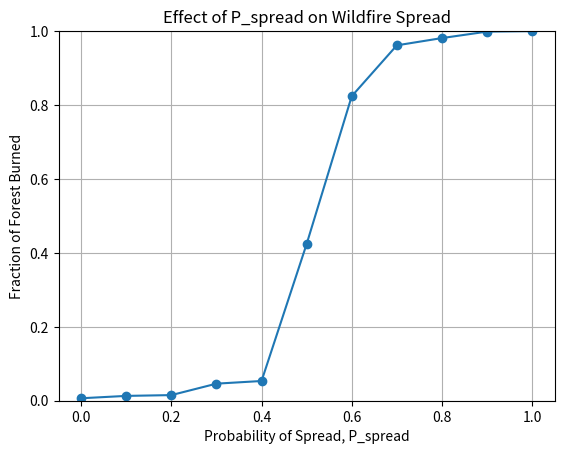
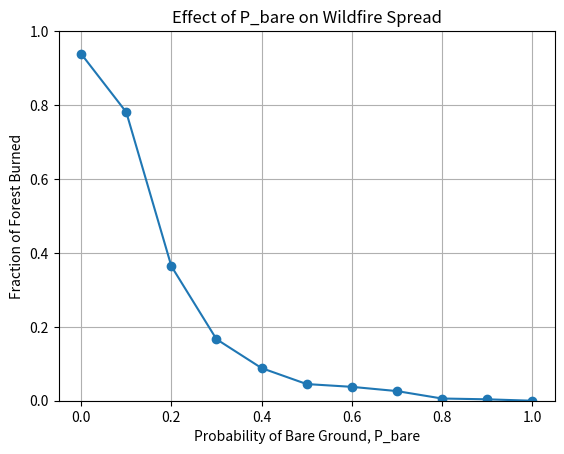

These figures' Python source, in order:
#!/usr/bin/env python3
# -*- coding: utf-8 -*-
"""
Created on Sat Sep 19 01:39:43 2026

@author: saadali
"""

#!/usr/bin/env python3

"""
CLaSP 410 Lab 1
Task 2 - Wildfire Experiments

This code tests how P_spread and P_bare affect the amount of forest that burns.
"""

import numpy as np
import matplotlib.pyplot as plt

# Cell values
BARE = 1    #cell is empty of burnable vegetation
FOREST = 2  #cell with happy trees, maybe maple
FIRE = 3    #cell that is actively burning


def make_forest(nx, ny, prob_bare, prob_ignite):
    #prob_ignite is chance of cell to catch fire at start
    #prob_bare is chance of cell to start as bare patch.
    
    """Create starting forest."""

    forest = 2 * np.ones([ny, nx], dtype=int)
        # nx,ny indicates number of cells in X and Y direction.

    for j in range(ny):
        for i in range(nx):

            # Decide if the cell starts bare
            if np.random.rand() < prob_bare:
                forest[j, i] = BARE

            # If it is forest, decide if it starts on fire
            elif np.random.rand() < prob_ignite:
                forest[j, i] = FIRE

    return forest


def spread_fire(forest, prob_spread):
    #prob_spread is chance to spread to adjacent cells
    
    """Move fire forward one iteration."""

    ny, nx = forest.shape
    new_forest = forest.copy()

    for j in range(ny):
        for i in range(nx):

            if forest[j, i] == FIRE:

                if j > 0:
                    if forest[j-1, i] == FOREST:
                        if np.random.rand() < prob_spread:
                            new_forest[j-1, i] = FIRE

                if j < ny-1:
                    if forest[j+1, i] == FOREST:
                        if np.random.rand() < prob_spread:
                            new_forest[j+1, i] = FIRE

                if i > 0:
                    if forest[j, i-1] == FOREST:
                        if np.random.rand() < prob_spread:
                            new_forest[j, i-1] = FIRE

                if i < nx-1:
                    if forest[j, i+1] == FOREST:
                        if np.random.rand() < prob_spread:
                            new_forest[j, i+1] = FIRE

                new_forest[j, i] = BARE

    return new_forest


def run_fire(prob_spread, prob_bare, prob_ignite):
    
    """Run one complete forest fire."""

    nx = 50
    ny = 50
    
    forest = make_forest(
        nx,
        ny,
        prob_bare,
        prob_ignite
    )

    # Number of cells containing trees at the beginning
    initial_forest = np.sum(
        (forest == FOREST) | (forest == FIRE)
    )

    # Count cells that start on fire
    total_burned = np.sum(forest == FIRE)

    # Continue until there is no fire
    while np.any(forest == FIRE):

        forest = spread_fire(
            forest,
            prob_spread
        )

        # Add newly burning cells to total
        total_burned = total_burned + np.sum(forest == FIRE)

    if initial_forest == 0:
        return 0

    fraction_burned = total_burned / initial_forest

    return fraction_burned


# Experiment 1: Change P_spread


spread_values = np.linspace(0, 1, 11)
burned_values = []

prob_bare = 0.10
prob_ignite = 0.01

for prob_spread in spread_values:

    burned = run_fire(
        prob_spread,
        prob_bare,
        prob_ignite
    )

    burned_values.append(burned)


plt.figure()

plt.plot(
    spread_values,
    burned_values,
    marker="o"
)

plt.xlabel("Probability of Spread, P_spread")
plt.ylabel("Fraction of Forest Burned")
plt.title("Effect of P_spread on Wildfire Spread")
plt.ylim(0, 1)

plt.grid()

plt.show()


# Experiment 2: Change P_bare

bare_values = np.linspace(0, 1, 11)
burned_values = []

prob_spread = 0.60
prob_ignite = 0.01

for prob_bare in bare_values:

    burned = run_fire(
        prob_spread,
        prob_bare,
        prob_ignite
    )

    burned_values.append(burned)


plt.figure()

plt.plot(
    bare_values,
    burned_values,
    marker="o"
)

plt.xlabel("Probability of Bare Ground, P_bare")
plt.ylabel("Fraction of Forest Burned")
plt.title("Effect of P_bare on Wildfire Spread")
plt.ylim(0, 1)

plt.grid()

plt.show()
